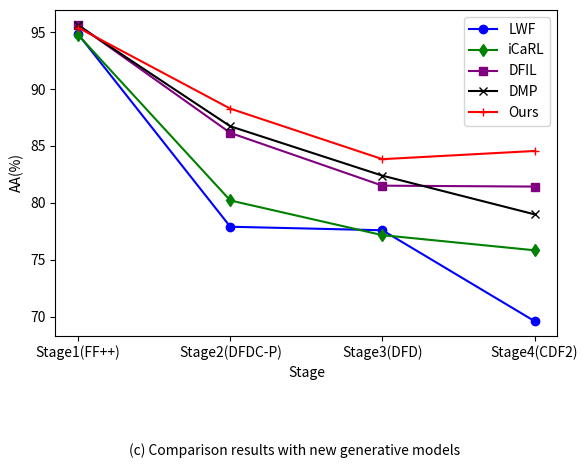

This chart was generated by the following Python code:
import matplotlib.pyplot as plt
import numpy as np

# 生成 x 轴数据 (Session ID)
sessions = np.array([0, 1, 2, 3])
session_labels = ["Stage1(FF++)", "Stage2(DFDC-P)", "Stage3(DFD)", "Stage4(CDF2)"]

# 生成不同方法的 mAA 数据
dfil = np.array([95.65, 86.15, 81.51, 81.43])
icarl=np.array([94.76,80.21,77.16,75.83])
lwf=np.array([94.83,77.90,77.59,69.60])
dmp=np.array([95.59,86.73,82.39,78.99])
ours=np.array([95.40,88.28,83.84,84.56])
# 颜色和标记
colors = ["blue", "green", "purple", "black","red"]
markers = ["o", "d", "s", "x", "+"]

# 绘制折线图
plt.figure(figsize=(6, 4))

plt.plot(sessions, lwf, marker=markers[0], color=colors[0], label="LWF", linestyle="-")
plt.plot(sessions, icarl, marker=markers[1], color=colors[1], label="iCaRL", linestyle="-")
plt.plot(sessions, dfil, marker=markers[2], color=colors[2], label="DFIL", linestyle="-")
plt.plot(sessions, dmp, marker=markers[3], color=colors[3], label="DMP", linestyle="-")
plt.plot(sessions, ours, marker=markers[4], color=colors[4], label="Ours", linestyle="-")


# # 添加水平虚线
# plt.axhline(y=95, color="black", linestyle="dashed")

# 设置 x 轴和 y 轴
plt.xticks(sessions, session_labels)
plt.xlabel("Stage")
plt.ylabel("AA(%)")

# 添加标题和图例
# plt.title("AA on original and modified datasets")
plt.legend()

# 添加 (c) 标注
plt.figtext(0.5, -0.15, "(c) Comparison results with new generative models", ha="center", fontsize=10)

# 显示图表
plt.tight_layout()
plt.savefig("output.png", format="png", dpi=600)
plt.show()
